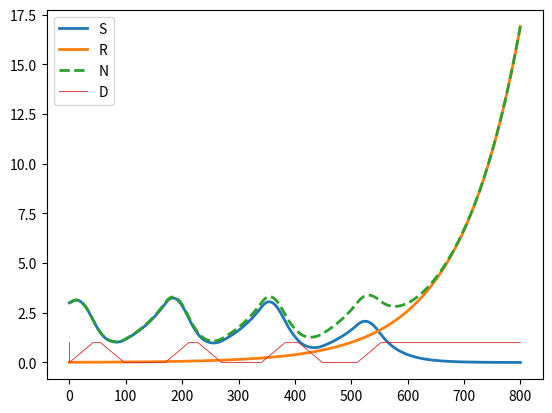

Reproduce this figure in Python.
import numpy as np
import matplotlib.pyplot as plt



def test_parameters(parameters):

    time_start = parameters['time_start']
    time_end = parameters['time_end']
    time_step = parameters['time_step']
    tolerance = parameters['tolerance']
    S0 = parameters['S0']
    R0 = parameters['R0']
    growth_rate_S = parameters['growth_rate_S']
    growth_rate_R = parameters['growth_rate_R']
    carrying_capacity = parameters['carrying_capacity']
    maximum_tollerated_dose = parameters['maximum_tollerated_dose']
    death_rate_S = parameters['death_rate_S']
    death_rate_R = parameters['death_rate_R']
    division_rate = parameters['division_rate']
    therapy_type = parameters['therapy_type']
    current_state = parameters['current_state']
    adaptive_therapy_ratio = parameters['adaptive_therapy_ratio']
    
    assert time_start >= 0
    assert time_end > time_start
    assert time_step > 0
    assert tolerance > 0
    assert S0 >= 0
    assert R0 >= 0
    assert growth_rate_S > 0
    assert growth_rate_R > 0
    assert carrying_capacity > 0
    assert maximum_tollerated_dose > 0
    assert death_rate_S > 0
    assert death_rate_S < 1
    assert death_rate_R > 0
    assert death_rate_R < 1
    assert division_rate > 0
    assert division_rate < 1
    assert therapy_type == 'continuous' or therapy_type == 'adaptive' or therapy_type == 'notherapy'
    assert adaptive_therapy_ratio > 0
    assert adaptive_therapy_ratio < 1
    assert current_state == 0 or current_state == 1


    print("All tests passed")

    return


def therapy_drug_concentration(N, parameters,k):

    therapy_type = parameters['therapy_type']
    maximum_tollerated_dose = parameters['maximum_tollerated_dose']

    if therapy_type == 'continuous':
        return maximum_tollerated_dose
    if therapy_type == 'notherapy':
        return 0
    elif therapy_type == 'adaptive':
        N0 = parameters['S0'] + parameters['R0']
        adaptive_therapy_ratio = parameters['adaptive_therapy_ratio']
        current_state = parameters['current_state']
        # on therapy
        if current_state > 0.001:
            # if shrunk sufficiently, turn off therapy slowly
            if N < N0 * adaptive_therapy_ratio:
                parameters['current_state'] = current_state-k
                return parameters['current_state']
            else:
            # else, keep on therapy
                parameters['current_state'] = current_state+k
                if parameters['current_state']> maximum_tollerated_dose:
                    parameters['current_state']= maximum_tollerated_dose
                    return parameters['current_state']
                else:
                    return parameters['current_state']
        else:
            # if grown sufficiently, turn on therapy
            if N > N0:
                parameters['current_state'] = current_state+k
                return parameters['current_state']
            else:
            # else, keep off therapy
                return 0
        

def one_step(S, R, time_step, parameters,k):

    growth_rate_S = parameters['growth_rate_S']
    growth_rate_R = parameters['growth_rate_R']
    carrying_capacity = parameters['carrying_capacity']
    maximum_tollerated_dose = parameters['maximum_tollerated_dose']
    death_rate_S = parameters['death_rate_S']
    death_rate_R = parameters['death_rate_R']
    division_rate = parameters['division_rate']

    N = S + R
    
    #We want carrying capacity to change with time
    parameters['carrying_capacity'] = carrying_capacity + time_step
    
    current_carrying_capacity = N / parameters['carrying_capacity']
    
    D = therapy_drug_concentration(N, parameters, k)/(maximum_tollerated_dose)
    
    effective_growth_rate_S = growth_rate_S * (1 - current_carrying_capacity) * (1 - 2*division_rate*D)
    effective_growth_rate_R = growth_rate_R * (1 - current_carrying_capacity)

    dS = effective_growth_rate_S * S - death_rate_S * S
    dR = effective_growth_rate_R * R - death_rate_R * R

    S1 = S + dS * time_step
    R1 = R + dR * time_step

    return [S1, R1, D]


def two_step(S, R, time_step, parameters,k):
    
    SR1 = one_step(S, R, time_step/2, parameters,k)
    SR2 = one_step(SR1[0], SR1[1], time_step/2, parameters,k)

    return SR2



def ode_model(parameters, verbose=False):


    time_step = parameters['time_step']
    tolerance = parameters['tolerance']

    time_start = parameters['time_start']
    time_end = parameters['time_end']

    S0 = parameters['S0']
    R0 = parameters['R0']
    N0 = S0 + R0
    D0 = 1


    initial_size = int((time_end - time_start) / time_step)

    # Initialize arrays
    S = np.zeros(initial_size)
    R = np.zeros(initial_size)
    N = np.zeros(initial_size)
    T = np.zeros(initial_size)
    D = np.zeros(initial_size)

    current_time = time_start
    current_index = 0

    S[current_index] = S0
    R[current_index] = R0
    N[current_index] = N0
    T[current_index] = current_time
    D[current_index] = D0
    
    current_state = parameters['current_state']

    while current_time + time_step < time_end:

        
        SR_1 = one_step(S[current_index], R[current_index], time_step, parameters, 0.0008)
        SR_2 = two_step(S[current_index], R[current_index], time_step, parameters, 0.0008)
        
        error = abs(SR_1[0] - SR_2[0]) + abs(SR_1[1] - SR_2[1])

        if verbose == True:
            print("Error: ", error)
            print("Time step: ", time_step)
            print("Current time: ", current_time)
            print("Tolerance: ", tolerance)
            print("")

        if error < 10 * tolerance:
            S[current_index + 1] = SR_2[0]
            R[current_index + 1] = SR_2[1]
            N[current_index + 1] = S[current_index + 1] + R[current_index + 1]
            T[current_index + 1] = current_time + time_step
            D[current_index + 1] = SR_2[2]
            current_time += time_step
            current_index += 1
            # time_step = time_step/2
        elif error < tolerance:
            S[current_index + 1] = SR_2[0]
            R[current_index + 1] = SR_2[1]
            N[current_index + 1] = S[current_index + 1] + R[current_index + 1]
            T[current_index + 1] = current_time + time_step
            D[current_index + 1] = SR_2[2]
            current_time += time_step
            current_index += 1
        else:
            time_step = time_step/2
        
        if current_index == len(S) - 1:
            S = np.concatenate((S, np.zeros(len(S))))
            R = np.concatenate((R, np.zeros(len(R))))
            N = np.concatenate((N, np.zeros(len(N))))
            T = np.concatenate((T, np.zeros(len(T))))
            D = np.concatenate((D, np.zeros(len(D))))

    SR = two_step(S[current_index], R[current_index], time_end - current_time, parameters,0.0008)
    S[current_index + 1] = SR[0]
    R[current_index + 1] = SR[1]
    N[current_index + 1] = S[current_index + 1] + R[current_index + 1]
    T[current_index + 1] = time_end
    current_index += 1

    return S[:current_index], R[:current_index], N[:current_index], T[:current_index], D[:current_index]
       

if __name__ == "__main__":

    # Define parameters

    parameters = {     
        'time_end': 800,
        'time_start': 0,                                  
        'time_step': 0.1,
        'tolerance': 100,
        'R0': 0.01,
        'growth_rate_S': 0.027,
        'S0': 3,
        'growth_rate_R': 0.023,
        'carrying_capacity': 8,
        'maximum_tollerated_dose': 1.,
        'death_rate_S': 0.0135,
        'death_rate_R': 0.0135,
        'division_rate': .75,
        'therapy_type': 'adaptive',
        'current_state': 0,
        'adaptive_therapy_ratio': 1/2,
    }

    # test_parameters(parameters)

    S, R, N, T, D = ode_model(parameters, verbose=False)

    plt.plot(T, S, label='S',linewidth=2)
    plt.plot(T, R, label='R',linewidth=2)
    plt.plot(T, N, label='N', linestyle='--',linewidth=2)
    plt.plot(T, D, label='D',linewidth=.6)
    plt.legend()
    
    plt.show()


